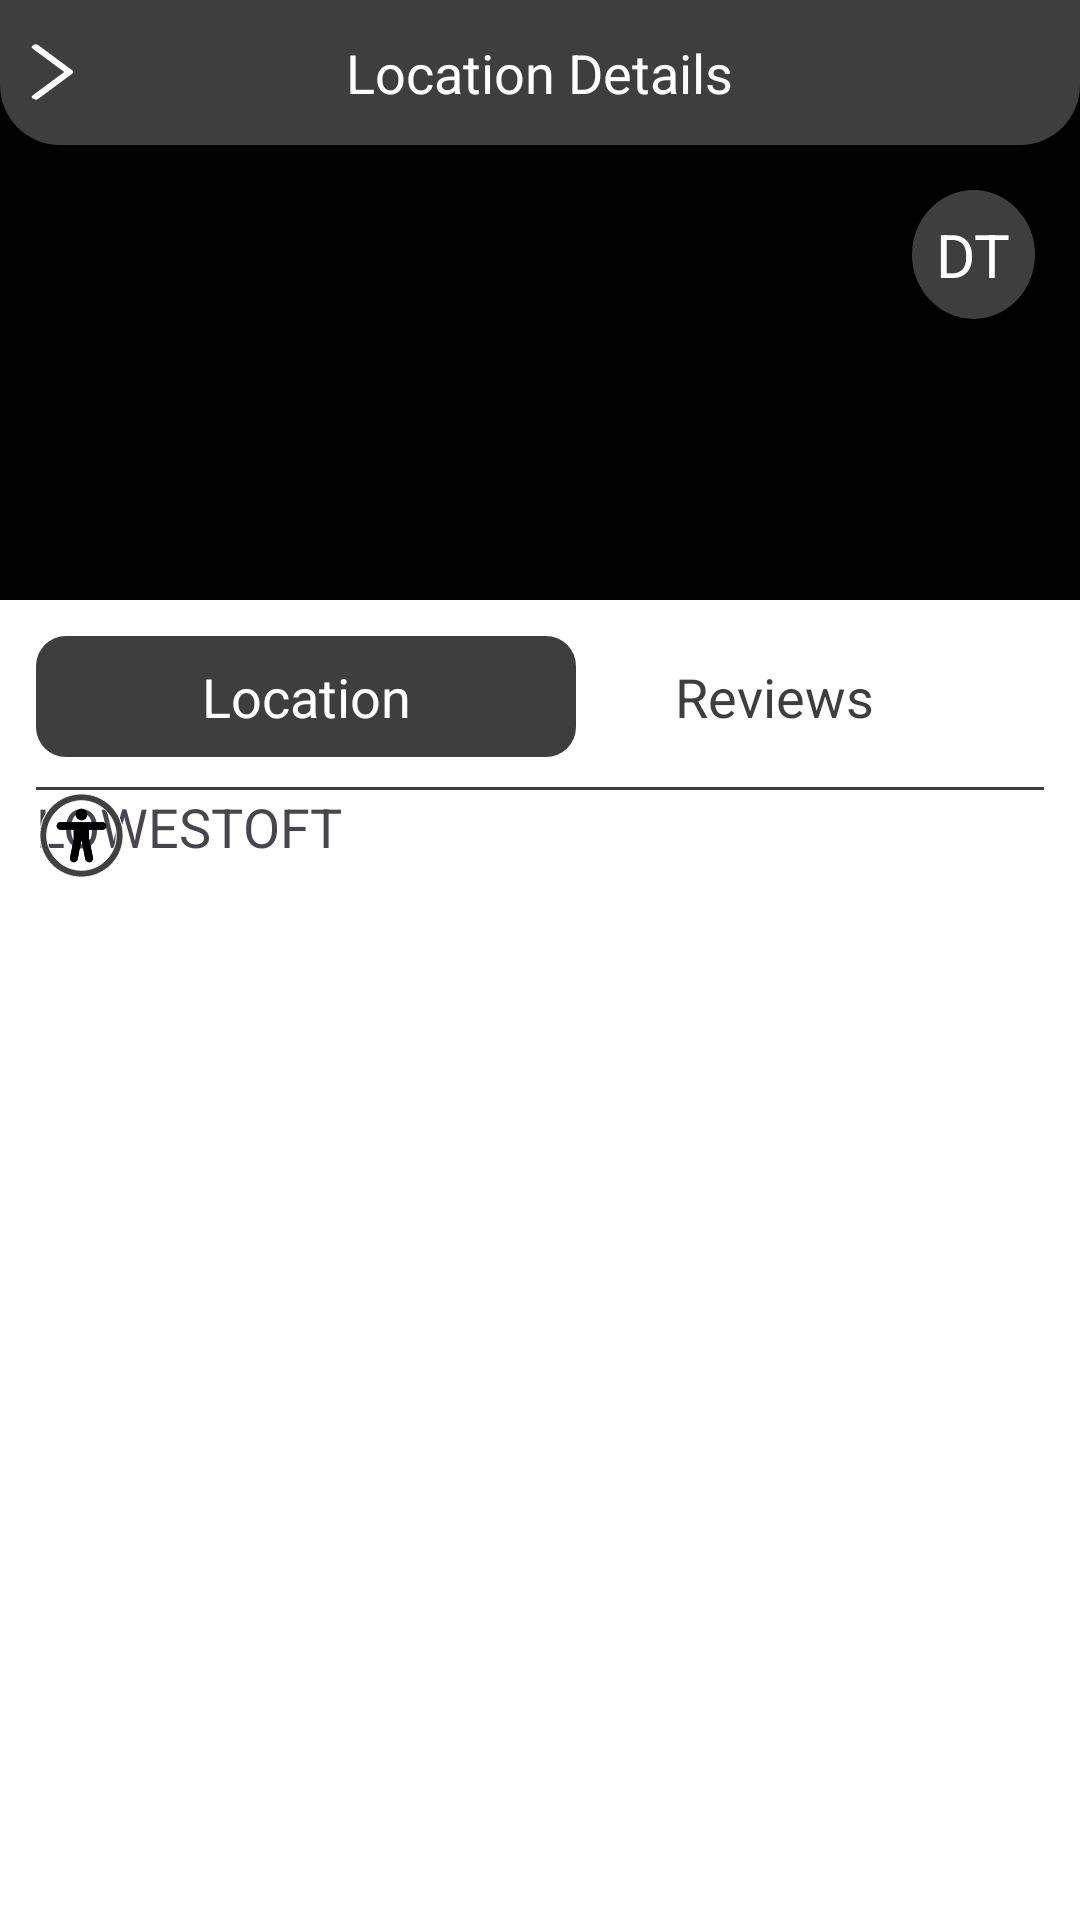

This screen was rendered from an Android layout file. Write that file and the resources it references.
<!-- AndroidManifest.xml: application theme Theme.Relative_Layout -->
<!-- res/layout/activity_main.xml -->
<RelativeLayout
    xmlns:android="http://schemas.android.com/apk/res/android"
    android:layout_width="match_parent"
    android:background="@color/white"
    android:layout_height="match_parent">

    <RelativeLayout
        android:layout_width="match_parent"
        android:layout_height="200dp"
        android:background="@color/black"
        android:id="@+id/header_background"
        >
        <RelativeLayout
            android:layout_width="match_parent"
            android:layout_height="wrap_content"
            android:id="@+id/header"
            android:background="@drawable/rounded_bottom_bg"
            android:elevation="2dp"
            >
            <TextView
                android:layout_width="wrap_content"
                android:layout_height="wrap_content"
                android:textColor="@color/white"
                android:textSize="18sp"
                android:textFontWeight="500"
                android:text="Location Details"
                android:layout_centerInParent="true"
                android:padding="12dp"
                />
            <ImageView
                android:layout_width="wrap_content"
                android:layout_height="wrap_content"
                android:layout_marginLeft="10dp"
                android:layout_centerVertical="true"
                android:src="@drawable/ic_right_arrow"/>
        </RelativeLayout>
        <TextView
            android:layout_width="wrap_content"
            android:layout_height="wrap_content"
            android:text="DT"
            android:textColor="@color/white"
            android:textSize="20sp"
            android:layout_below="@id/header"
            android:layout_alignEnd="@id/header"
            android:layout_margin="15dp"
            android:padding="8dp"
            android:background="@drawable/circle_background"/>
    </RelativeLayout>
    <RelativeLayout
        android:layout_width="match_parent"
        android:layout_height="wrap_content"
        android:padding="12dp"
        android:layout_below="@id/header_background"

        >
        <RelativeLayout
            android:layout_width="match_parent"
            android:layout_height="wrap_content"
            android:id="@+id/button_toggle">
        <TextView
            android:layout_width="180dp"
            android:layout_height="wrap_content"
            android:textSize="18sp"
            android:text="Location"
            android:background="@drawable/border_rounded"
            android:textColor="@color/white"
            android:gravity="center"
            android:layout_alignParentStart="true"
            android:paddingVertical="8dp"
            />
        <TextView
            android:layout_width="180dp"
            android:layout_height="wrap_content"
            android:textSize="18sp"
            android:text="Reviews"
            android:layout_alignParentEnd="true"
            android:textColor="@color/header"
            android:gravity="center"
            android:paddingVertical="8dp"
            />
        </RelativeLayout>






























        <View
            android:layout_width="match_parent"
            android:layout_height="1dp"
            android:id="@+id/horizontal_row"
            android:layout_marginTop="10dp"
            android:background="@color/header"
            android:layout_below="@id/button_toggle"/>
        <RelativeLayout
            android:layout_width="match_parent"
            android:layout_height="wrap_content"
            android:id="@+id/action"
            android:layout_below="@id/horizontal_row">
            <TextView
                android:layout_width="wrap_content"
                android:layout_height="wrap_content"
                android:textSize="18sp"
                android:text="LOWESTOFT"/>


                <ImageView
                    android:layout_width="wrap_content"
                    android:layout_height="wrap_content"
                    android:id="@+id/direction"
                    android:src="@drawable/ic_accessibility"/>
                <ImageView
                    android:layout_width="wrap_content"
                    android:layout_height="wrap_content"
                    android:layout_alignEnd="@id/direction"
                    android:src="@drawable/ic_accessibility"/>


        </RelativeLayout>
    </RelativeLayout>
</RelativeLayout>
<!-- resources referenced by this layout -->
<resources>
  <color name="black">#FF000000</color>
  <color name="header">#3e3e3e</color>
  <color name="white">#FFFFFFFF</color>
  <!-- drawable border_rounded (drawable) -->
  <?xml version="1.0" encoding="utf-8"?>
  <shape xmlns:android="http://schemas.android.com/apk/res/android">
  
      <solid android:color="#3e3e3e" />
      <corners
          android:topLeftRadius="10dp"
          android:topRightRadius="10dp"
          android:bottomLeftRadius="10dp"
          android:bottomRightRadius="10dp" />
  </shape>
  <!-- drawable circle_background (drawable) -->
  <shape xmlns:android="http://schemas.android.com/apk/res/android"
      android:shape="oval">
      <solid android:color="#3e3e3e" /> 
  
  </shape>
  <!-- drawable ic_accessibility: vector/xml drawable (drawable, 2229 chars, omitted) -->
  <!-- drawable ic_right_arrow (drawable) -->
  <vector xmlns:android="http://schemas.android.com/apk/res/android"
      android:width="15dp"
      android:height="20dp"
      android:viewportWidth="6"
      android:viewportHeight="12">
    <path
        android:strokeWidth="1"
        android:pathData="M0.75,11L5.25,6L0.75,1"
        android:strokeLineJoin="round"
        android:fillColor="#00000000"
        android:strokeColor="#ffffff"
        android:strokeLineCap="round"/>
  </vector>
  <!-- drawable rounded_bottom_bg (drawable) -->
  <shape xmlns:android="http://schemas.android.com/apk/res/android"
      android:shape="rectangle">
  
      <solid android:color="#3e3e3e" />
  
      <corners
          android:topLeftRadius="0dp"
          android:topRightRadius="0dp"
          android:bottomLeftRadius="20dp"
          android:bottomRightRadius="20dp" />
  
  </shape>
  <style name="Theme.Relative_Layout" parent="Base.Theme.Relative_Layout" />
  <style name="Base.Theme.Relative_Layout" parent="Theme.Material3.DayNight.NoActionBar">
          
          
      </style>
</resources>
